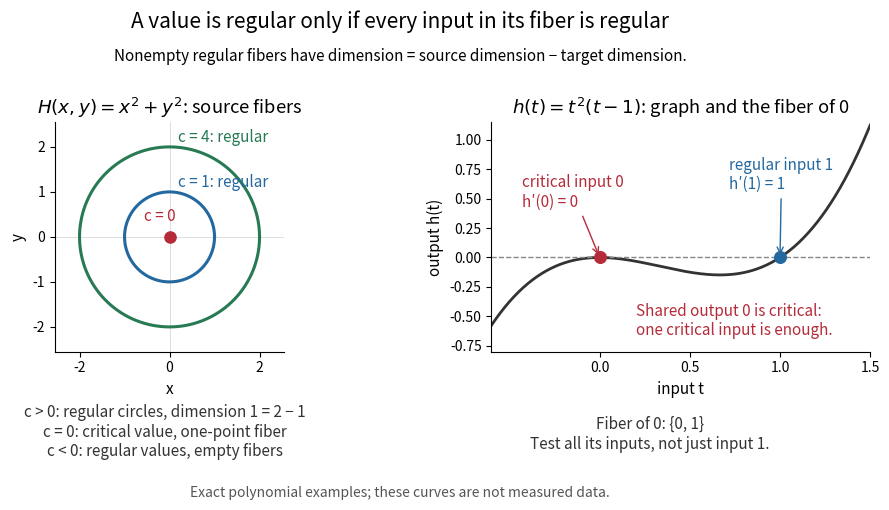

Here is the Python script that generated this plot: (Note: this script raises an exception after producing the figure.)
"""Generate exact regular-fiber and mixed-input examples in the CWD.

Run from _media: MPLCONFIGDIR=/tmp/codex-wiki-matplotlib python3 ../critical-points-values-fibers.py
Tested with Python 3.14.4, NumPy 2.3.5, Matplotlib 3.10.7.
"""

from pathlib import Path

import matplotlib

matplotlib.use("Agg")
import matplotlib.pyplot as plt
import numpy as np


def main():
    blue, green, red = "#2468a0", "#287a54", "#b52b39"
    plt.rcParams.update({"font.size": 11, "axes.spines.top": False, "axes.spines.right": False})
    fig, (radial, mixed) = plt.subplots(1, 2, figsize=(10, 5.1), dpi=110)
    fig.patch.set_facecolor("white")
    fig.subplots_adjust(left=0.08, right=0.97, top=0.76, bottom=0.31, wspace=0.35)
    fig.suptitle("A value is regular only if every input in its fiber is regular", y=0.98, fontsize=15)
    fig.text(0.5, 0.88, "Nonempty regular fibers have dimension = source dimension − target dimension.", ha="center")
    radial.set_title(r"$H(x,y)=x^2+y^2$: source fibers")
    theta = np.linspace(0, 2*np.pi, 401)
    for c, color in [(1, blue), (4, green)]:
        xs, ys = np.sqrt(c)*np.cos(theta), np.sqrt(c)*np.sin(theta)
        assert np.allclose(xs*xs+ys*ys, c)
        assert np.all(np.hypot(2*xs, 2*ys) > 0)
        radial.plot(xs, ys, color=color, lw=2.2)
        radial.text(0.18, np.sqrt(c)+0.11, f"c = {c}: regular", color=color)
    radial.axhline(0, color="#dddddd", lw=0.7, zorder=0)
    radial.axvline(0, color="#dddddd", lw=0.7, zorder=0)
    radial.scatter([0], [0], color=red, s=65, zorder=4)
    radial.text(-0.56, 0.35, "c = 0", color=red)
    radial.set(xlim=(-2.55, 2.55), ylim=(-2.55, 2.55), xlabel="x", ylabel="y")
    radial.set_aspect("equal", adjustable="box")

    t = np.linspace(-0.6, 1.5, 500)
    mixed.plot(t, t*t*(t-1), color="#333333", lw=2)
    mixed.axhline(0, color="#888888", ls="--", lw=1)
    mixed.scatter([0], [0], color=red, s=70, zorder=4)
    mixed.scatter([1], [0], color=blue, s=70, zorder=4)
    mixed.annotate("critical input 0\nh′(0) = 0", (0, 0), xytext=(-0.43, 0.43),
                   arrowprops={"arrowstyle": "->", "color": red}, color=red)
    mixed.annotate("regular input 1\nh′(1) = 1", (1, 0), xytext=(0.72, 0.58),
                   arrowprops={"arrowstyle": "->", "color": blue}, color=blue)
    mixed.text(0.2, -0.66, "Shared output 0 is critical:\none critical input is enough.", color=red)
    mixed.set(title=r"$h(t)=t^2(t-1)$: graph and the fiber of 0",
              xlim=(-0.6, 1.5), ylim=(-0.8, 1.15), xlabel="input t", ylabel="output h(t)")
    mixed.set_xticks([0, 0.5, 1, 1.5])
    for ax in [radial, mixed]:
        ax.set_facecolor("white")
        ax.tick_params(labelsize=10)
    fig.text(0.265, 0.105, "c > 0: regular circles, dimension 1 = 2 − 1\nc = 0: critical value, one-point fiber\nc < 0: regular values, empty fibers",
             ha="center", color="#333333")
    fig.text(0.75, 0.12, "Fiber of 0: {0, 1}\nTest all its inputs, not just input 1.", ha="center", color="#333333")
    fig.text(0.5, 0.025, "Exact polynomial examples; these curves are not measured data.",
             ha="center", fontsize=10, color="#555555")
    assert 3*0**2-2*0 == 0 and 3*1**2-2*1 == 1
    assert all(t*t*(t-1) == 0 for t in [0, 1])
    assert np.linalg.matrix_rank(np.array([[0.0, 0.0]])) == 0
    fig.savefig(Path(__file__).with_suffix(".png").name, facecolor="white", transparent=False)
    plt.close(fig)


if __name__ == "__main__":
    main()
